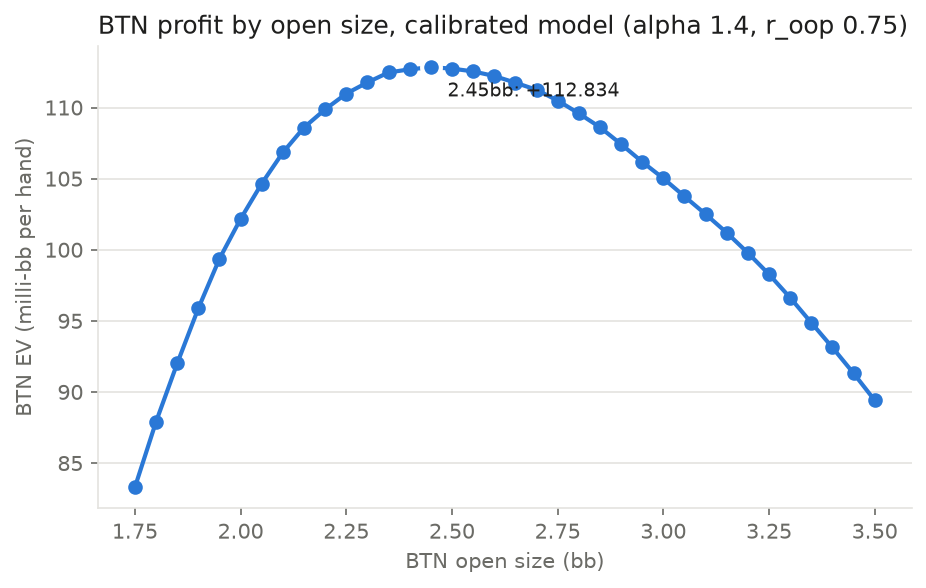

Source data for this figure (header and first rows):
open_bb, btn_ev_bb_per_hand
1.75, 0.0833
1.8, 0.08791
1.85, 0.092
1.9, 0.09588
1.95, 0.09936
2.0, 0.1022
2.05, 0.1047
2.1, 0.1068
2.15, 0.1086
2.2, 0.1099
2.25, 0.111
2.3, 0.1118
2.35, 0.1125
2.4, 0.1127
2.45, 0.1128
2.5, 0.1127
2.55, 0.1125
2.6, 0.1122
2.65, 0.1117
2.7, 0.1112
2.75, 0.1105
2.8, 0.1096
2.85, 0.1086
2.9, 0.1074
2.95, 0.1062
3.0, 0.105
3.05, 0.1038
3.1, 0.1025
3.15, 0.1012
3.2, 0.09978
3.25, 0.09827
3.3, 0.09663
3.35, 0.09487
3.4, 0.09313
3.45, 0.09132
3.5, 0.08941
